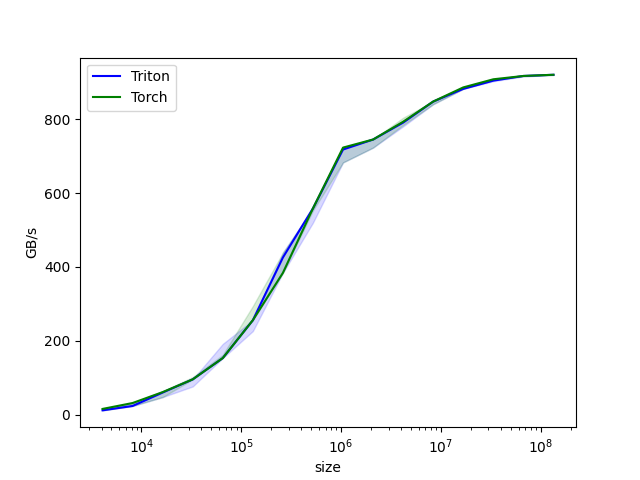

Values plotted in this chart, from the file beside it:
size, Triton, Torch
4096, 12.19, 16
8192, 24, 32
16384, 60.24, 61.44
32768, 96, 96
65536, 153.6, 153.6
131072, 256, 256
262144, 425.6, 384
524288, 558.5, 558.5
1048576, 717.5, 722.8
2097152, 744.7, 744.7
4194304, 790.4, 792.8
8388608, 847.4, 847.4
16777216, 881.7, 885.6
33554432, 903.9, 907.6
67108864, 916.6, 916.6
134217728, 919.8, 919.8
